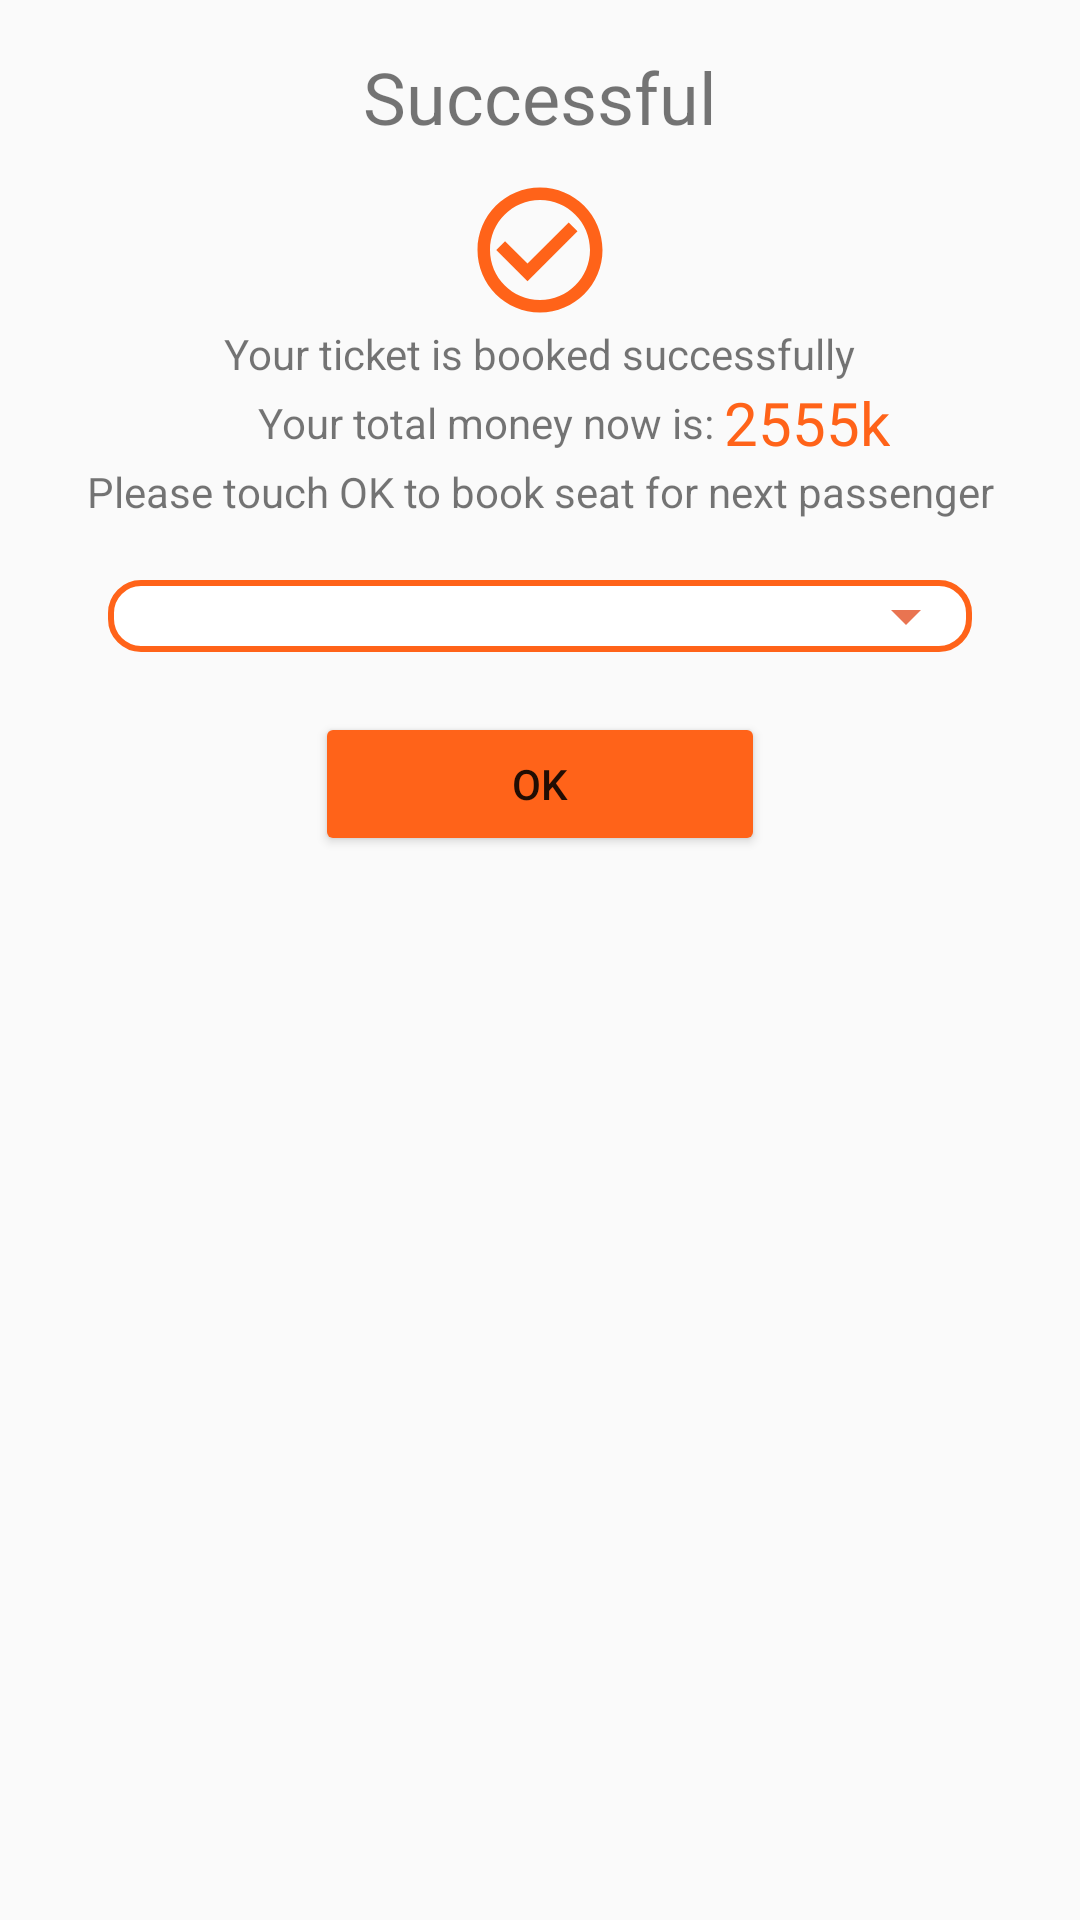

The Android layout XML behind this screen, and the referenced resources:
<!-- AndroidManifest.xml: application theme Theme.FinalTermAndroid -->
<!-- res/layout/dialog_payment_success.xml -->
<LinearLayout xmlns:android="http://schemas.android.com/apk/res/android"
    android:layout_width="match_parent"
    android:layout_centerInParent="true"
    android:layout_height="wrap_content"
    android:orientation="vertical"
    android:padding="16dp"
    xmlns:app="http://schemas.android.com/apk/res-auto"
    >
    <TextView
        android:layout_gravity="center"
        android:layout_width="wrap_content"
        android:layout_height="wrap_content"
        android:text="@string/PaymentSuccessful"
        android:textSize="24dp"
        android:layout_marginBottom="10dp"
        />
    <ImageView
        android:layout_gravity="center"
        android:layout_centerVertical="true"
        android:id="@+id/iv_imgSrc"
        android:layout_width="wrap_content"
        android:layout_height="wrap_content"
        android:src="@drawable/ic_payment_success" />
    <TextView
        android:id="@+id/tv_TextView1"
        android:layout_width="wrap_content"
        android:layout_height="wrap_content"
        android:layout_gravity="center"
        android:text="@string/dsPayment"
        />
    <LinearLayout
        android:layout_width="match_parent"
        android:layout_height="wrap_content"
        android:orientation="horizontal">
        <TextView
            android:layout_marginLeft="70dp"
            android:layout_width="wrap_content"
            android:layout_height="wrap_content"
            android:layout_gravity="center"
            android:text="@string/dsPaymentTotal"
            />
        <TextView
            android:textColor="@color/orange"
            android:textSize="20dp"
            android:id="@+id/tv_TextView3"
            android:layout_width="wrap_content"
            android:layout_height="wrap_content"
            android:layout_gravity="center"
            android:text="2555k"
            />
    </LinearLayout>
    <TextView
        android:textAlignment="center"
        android:id="@+id/tv_TextView2"
        android:layout_width="wrap_content"
        android:layout_height="wrap_content"
        android:layout_gravity="center"
        android:layout_marginBottom="10dp"
        android:text="@string/ds2Payment"
        />
    <Spinner
        android:id="@+id/PaymentMethodsSpinner"
        android:layout_marginLeft="20dp"
        android:layout_marginRight="20dp"
        android:layout_width="match_parent"
        android:layout_height="wrap_content"
        android:layout_marginTop="10dp"
        android:background="@drawable/spinner_border"
        android:spinnerMode="dropdown"
        android:layout_marginBottom="10dp"
        />
    <LinearLayout
        android:layout_marginTop="10dp"
        android:layout_width="match_parent"
        android:layout_height="wrap_content"
        android:orientation="horizontal"
        android:gravity="center"
        >
        <Button
            android:id="@+id/okButton"
            android:layout_width="150dp"
            android:layout_height="wrap_content"
            android:backgroundTint="@color/orange"
            android:gravity="center"
            android:text="OK" />
    </LinearLayout>
</LinearLayout>
<!-- resources referenced by this layout -->
<resources>
  <color name="orange">#FF6319</color>
  <!-- drawable ic_payment_success (drawable) -->
  <vector android:height="50dp" android:tint="#FF6319"
      android:viewportHeight="24" android:viewportWidth="24"
      android:width="50dp" xmlns:android="http://schemas.android.com/apk/res/android">
      <path android:fillColor="@android:color/white" android:pathData="M16.59,7.58L10,14.17l-3.59,-3.58L5,12l5,5 8,-8zM12,2C6.48,2 2,6.48 2,12s4.48,10 10,10 10,-4.48 10,-10S17.52,2 12,2zM12,20c-4.42,0 -8,-3.58 -8,-8s3.58,-8 8,-8 8,3.58 8,8 -3.58,8 -8,8z"/>
  </vector>
  <!-- drawable spinner_border (drawable) -->
  <?xml version="1.0" encoding="utf-8"?>
  <selector xmlns:android="http://schemas.android.com/apk/res/android">
      <item>
          <layer-list>
              <item>
                  <shape android:shape="rectangle">
                      <solid android:color="@color/white"/>
                      <corners android:radius="10dp"/>
                      <padding android:right="10dp"/>
                      <stroke
                          android:width="2dp"
                          android:color="@color/orange" />
                  </shape>
              </item>
  
              <item android:gravity="center|end">
                  <vector android:height="24dp" android:tint="@color/orangeLess"
                      android:viewportHeight="24" android:viewportWidth="24"
                      android:width="24dp" xmlns:android="http://schemas.android.com/apk/res/android">
                      <path android:fillColor="@android:color/white" android:pathData="M7,10l5,5 5,-5z"/>
                  </vector>
              </item>
          </layer-list>
      </item>
  </selector>
  <string name="PaymentSuccessful">Successful</string>
  <string name="ds2Payment">Please touch OK to book seat for next passenger</string>
  <string name="dsPayment">Your ticket is booked successfully</string>
  <string name="dsPaymentTotal">"Your total money now is: "</string>
  <style name="Theme.FinalTermAndroid" parent="Theme.MaterialComponents.DayNight.NoActionBar.Bridge">
          
          <item name="colorPrimary">@color/orange</item>
          <item name="colorPrimaryVariant">@color/orange</item>
          <item name="colorOnPrimary">@color/white</item>
          <item name="colorOnSecondary">@color/black</item>
          
          <item name="android:statusBarColor">?attr/colorPrimaryVariant</item>
          
      </style>
  <color name="white">#FFFFFFFF</color>
  <color name="orangeLess">#e97451</color>
  <color name="black">#FF000000</color>
</resources>
